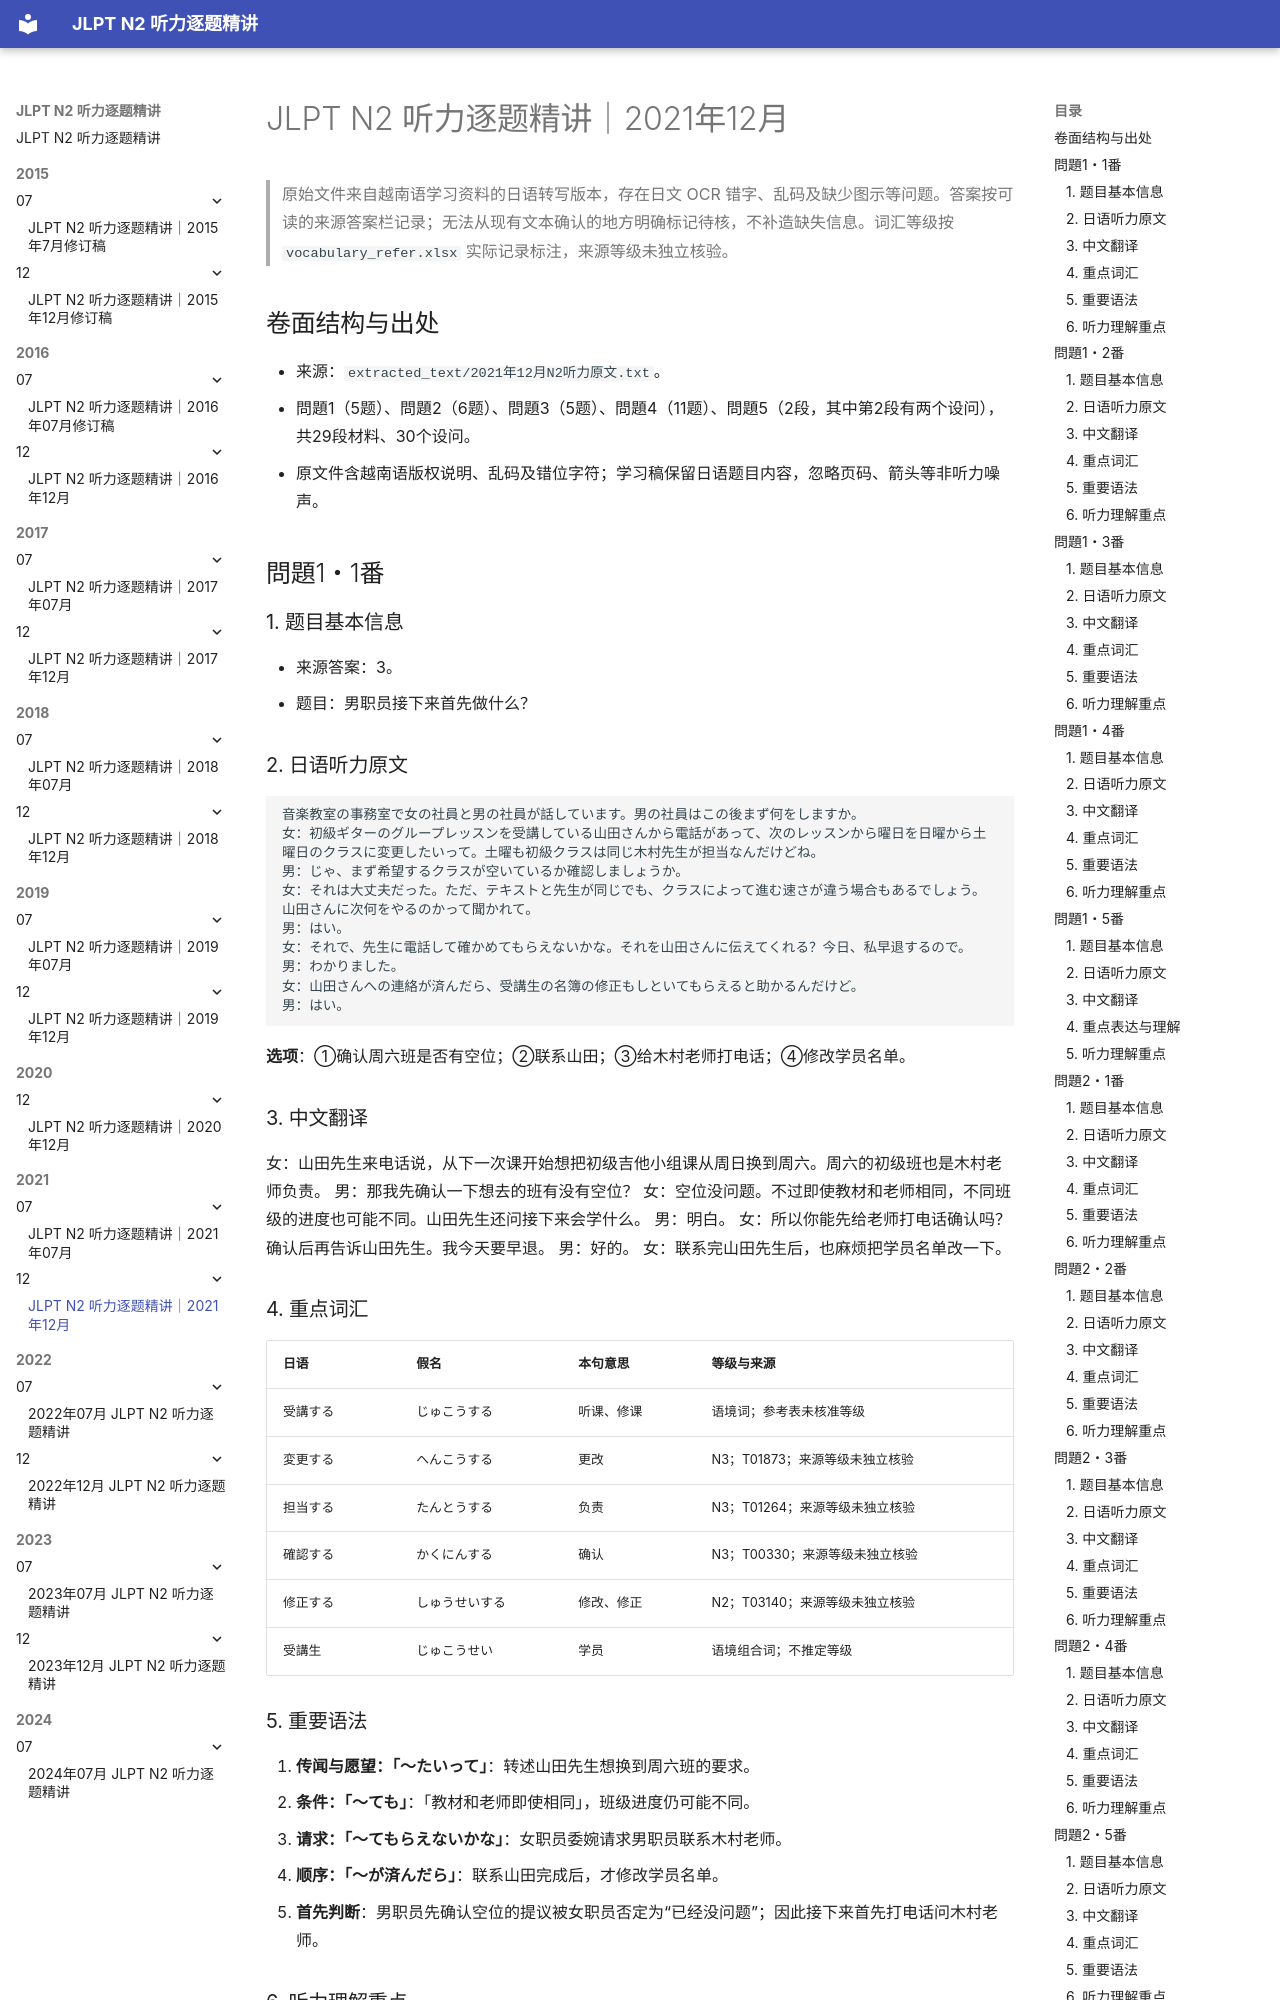

repository: joneswei99x19-crypto/jlpt-n2-listening-materials · page: 2021/12/2021年12月_逐题精讲_修订版/index.html · generator: mkdocs

# JLPT N2 听力逐题精讲｜2021年12月

> 原始文件来自越南语学习资料的日语转写版本，存在日文 OCR 错字、乱码及缺少图示等问题。答案按可读的来源答案栏记录；无法从现有文本确认的地方明确标记待核，不补造缺失信息。词汇等级按 `vocabulary_refer.xlsx` 实际记录标注，来源等级未独立核验。

## 卷面结构与出处

- 来源：`extracted_text/2021年12月N2听力原文.txt`。
- 問題1（5题）、問題2（6题）、問題3（5题）、問題4（11题）、問題5（2段，其中第2段有两个设问），共29段材料、30个设问。
- 原文件含越南语版权说明、乱码及错位字符；学习稿保留日语题目内容，忽略页码、箭头等非听力噪声。

## 問題1・1番

### 1. 题目基本信息

- 来源答案：3。
- 题目：男职员接下来首先做什么？

### 2. 日语听力原文

```text
音楽教室の事務室で女の社員と男の社員が話しています。男の社員はこの後まず何をしますか。
女：初級ギターのグループレッスンを受講している山田さんから電話があって、次のレッスンから曜日を日曜から土曜日のクラスに変更したいって。土曜も初級クラスは同じ木村先生が担当なんだけどね。
男：じゃ、まず希望するクラスが空いているか確認しましょうか。
女：それは大丈夫だった。ただ、テキストと先生が同じでも、クラスによって進む速さが違う場合もあるでしょう。山田さんに次何をやるのかって聞かれて。
男：はい。
女：それで、先生に電話して確かめてもらえないかな。それを山田さんに伝えてくれる？今日、私早退するので。
男：わかりました。
女：山田さんへの連絡が済んだら、受講生の名簿の修正もしといてもらえると助かるんだけど。
男：はい。
```

**选项**：①确认周六班是否有空位；②联系山田；③给木村老师打电话；④修改学员名单。

### 3. 中文翻译

女：山田先生来电话说，从下一次课开始想把初级吉他小组课从周日换到周六。周六的初级班也是木村老师负责。
男：那我先确认一下想去的班有没有空位？
女：空位没问题。不过即使教材和老师相同，不同班级的进度也可能不同。山田先生还问接下来会学什么。
男：明白。
女：所以你能先给老师打电话确认吗？确认后再告诉山田先生。我今天要早退。
男：好的。
女：联系完山田先生后，也麻烦把学员名单改一下。

### 4. 重点词汇

| 日语 | 假名 | 本句意思 | 等级与来源 |
|---|---|---|---|
| 受講する | じゅこうする | 听课、修课 | 语境词；参考表未核准等级 |
| 変更する | へんこうする | 更改 | N3；T01873；来源等级未独立核验 |
| 担当する | たんとうする | 负责 | N3；T01264；来源等级未独立核验 |
| 確認する | かくにんする | 确认 | N3；T00330；来源等级未独立核验 |
| 修正する | しゅうせいする | 修改、修正 | N2；T03140；来源等级未独立核验 |
| 受講生 | じゅこうせい | 学员 | 语境组合词；不推定等级 |
